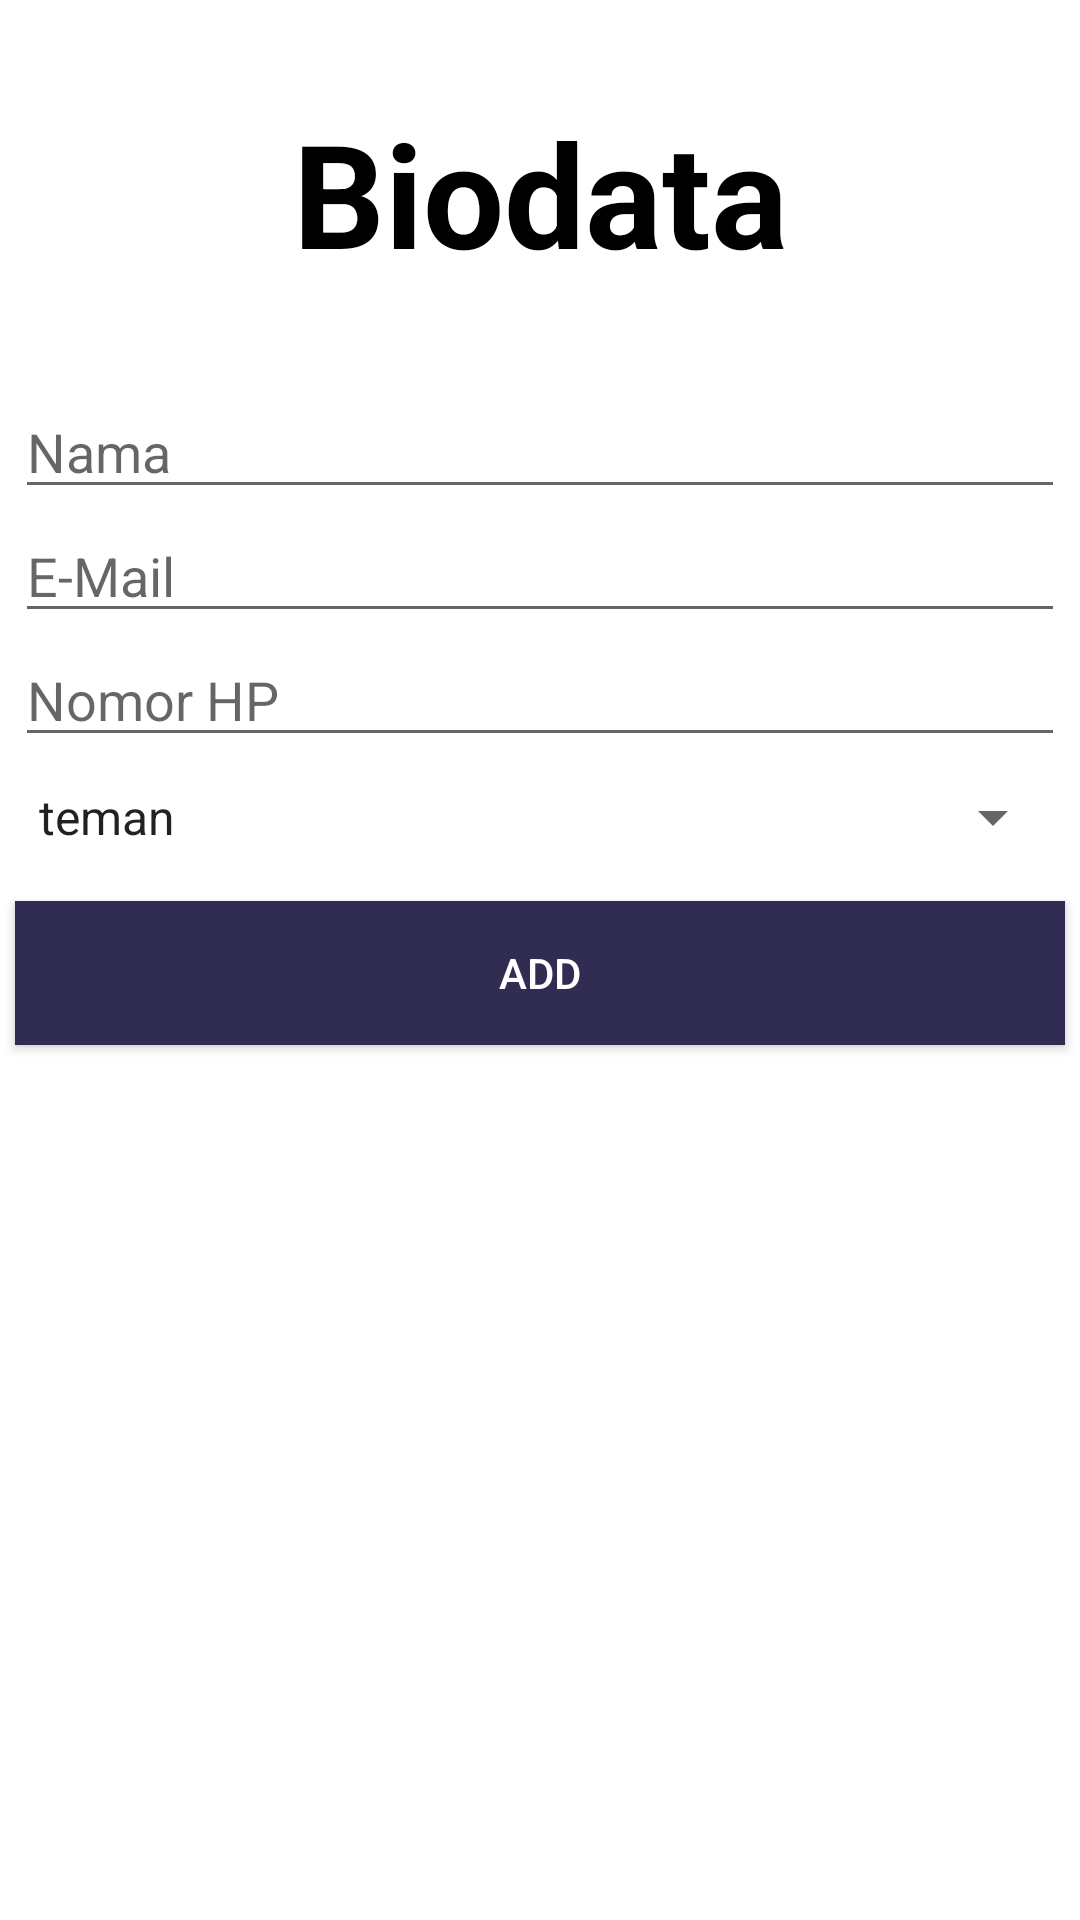

Reconstruct the res/layout file that produces this screen, plus the resources it refers to.
<!-- AndroidManifest.xml: application theme Theme.PPB_APIWebMySQL -->
<!-- res/layout/activity_main.xml -->
<?xml version="1.0" encoding="utf-8"?>
<androidx.constraintlayout.widget.ConstraintLayout xmlns:android="http://schemas.android.com/apk/res/android"
    xmlns:app="http://schemas.android.com/apk/res-auto"
    xmlns:tools="http://schemas.android.com/tools"
    android:layout_width="match_parent"
    android:layout_height="match_parent"
    tools:context=".MainActivity">

    <ImageView
        android:id="@+id/imageView"
        android:layout_width="wrap_content"
        android:layout_height="wrap_content"
        android:alpha="0.5"
        android:background="@drawable/bg"
        android:contentDescription="@string/gambar"
        app:layout_constraintBottom_toBottomOf="parent"
        app:layout_constraintEnd_toEndOf="parent"
        app:layout_constraintStart_toStartOf="parent"
        app:layout_constraintTop_toTopOf="parent" />

    <TextView
        android:id="@+id/textView"
        android:layout_width="wrap_content"
        android:layout_height="wrap_content"
        android:layout_marginTop="32dp"
        android:text="@string/biodata"
        android:textColor="@color/black"
        android:textSize="48sp"
        android:textStyle="bold"
        app:layout_constraintEnd_toEndOf="parent"
        app:layout_constraintStart_toStartOf="parent"
        app:layout_constraintTop_toTopOf="parent" />

    <EditText
        android:id="@+id/txtID"
        android:layout_width="350dp"
        android:layout_height="wrap_content"
        android:layout_marginTop="32dp"
        android:autofillHints="@string/nama"
        android:ems="10"
        android:hint="@string/nama"
        android:visibility="gone"
        android:inputType="textPersonName"
        app:layout_constraintEnd_toEndOf="parent"
        app:layout_constraintStart_toStartOf="parent"
        app:layout_constraintTop_toBottomOf="@+id/textView" />

    <EditText
        android:id="@+id/txtNama"
        android:layout_width="350dp"
        android:layout_height="wrap_content"
        android:layout_marginTop="32dp"
        android:ems="10"
        android:inputType="textPersonName"
        android:hint="@string/nama"
        android:autofillHints="@string/nama"
        app:layout_constraintEnd_toEndOf="parent"
        app:layout_constraintStart_toStartOf="parent"
        app:layout_constraintTop_toBottomOf="@+id/textView" />

    <EditText
        android:id="@+id/txtEmail"
        android:layout_width="350dp"
        android:layout_height="wrap_content"
        android:ems="10"
        android:inputType="textEmailAddress"
        android:hint="@string/email"
        android:autofillHints="@string/email"
        app:layout_constraintEnd_toEndOf="parent"
        app:layout_constraintStart_toStartOf="parent"
        app:layout_constraintTop_toBottomOf="@+id/txtNama" />

    <EditText
        android:id="@+id/txtNoHP"
        android:layout_width="350dp"
        android:layout_height="wrap_content"
        android:ems="10"
        android:inputType="number"
        android:hint="@string/nohp"
        android:autofillHints="@string/nohp"
        app:layout_constraintEnd_toEndOf="parent"
        app:layout_constraintHorizontal_bias="0.508"
        app:layout_constraintStart_toStartOf="parent"
        app:layout_constraintTop_toBottomOf="@+id/txtEmail" />

    <Button
        android:id="@+id/btnAdd"
        android:layout_width="350dp"
        android:layout_height="wrap_content"
        android:layout_marginTop="16dp"
        android:background="@color/tone1"
        android:text="@string/add"
        android:textColor="@color/white"
        app:layout_constraintEnd_toEndOf="@+id/txtNoHP"
        app:layout_constraintStart_toStartOf="@+id/txtNoHP"
        app:layout_constraintTop_toBottomOf="@+id/keterangan" />

    <ListView
        android:id="@+id/listView"
        android:layout_width="350dp"
        android:layout_height="350dp"
        android:layout_marginTop="8dp"
        app:layout_constraintEnd_toEndOf="parent"
        app:layout_constraintStart_toStartOf="parent"
        app:layout_constraintTop_toBottomOf="@+id/btnAdd" />

    <Spinner
        android:id="@+id/keterangan"
        android:layout_width="350dp"
        android:layout_height="wrap_content"
        android:layout_marginTop="8dp"
        android:entries="@array/teams"
        app:layout_constraintEnd_toEndOf="@+id/txtNoHP"
        app:layout_constraintStart_toStartOf="@+id/txtNoHP"
        app:layout_constraintTop_toBottomOf="@+id/txtNoHP" />

    <ProgressBar
        android:id="@+id/progressBar"
        style="?android:attr/progressBarStyle"
        android:layout_width="wrap_content"
        android:layout_height="wrap_content"
        android:visibility="gone"
        app:layout_constraintBottom_toBottomOf="parent"
        app:layout_constraintEnd_toEndOf="@+id/listView"
        app:layout_constraintStart_toStartOf="@+id/listView"
        app:layout_constraintTop_toBottomOf="@+id/listView" />

</androidx.constraintlayout.widget.ConstraintLayout>
<!-- resources referenced by this layout -->
<resources>
  <array name="teams">
          <item>teman</item>
          <item>biasa saja</item>
          <item>bagaimana ya?</item>
          <item>no comment</item>
      </array>
  <color name="black">#FF000000</color>
  <color name="tone1">#312c51</color>
  <color name="white">#FFFFFFFF</color>
  <string name="add">Add</string>
  <string name="biodata">Biodata</string>
  <string name="email">E-Mail</string>
  <string name="gambar">Gambar</string>
  <string name="nama">Nama</string>
  <string name="nohp">Nomor HP</string>
  <style name="Theme.PPB_APIWebMySQL" parent="Theme.MaterialComponents.DayNight.DarkActionBar">
          
          <item name="colorPrimary">@color/tone1</item>
          <item name="colorPrimaryVariant">@color/tone2</item>
          <item name="colorOnPrimary">@color/white</item>
          
          <item name="colorSecondary">@color/tone3</item>
          <item name="colorSecondaryVariant">@color/tone4</item>
          <item name="colorOnSecondary">@color/black</item>
          
          <item name="android:statusBarColor" tools:targetApi="l">?attr/colorPrimaryVariant</item>
          
      </style>
  <color name="tone2">#48426d</color>
  <color name="tone3">#f0c38e</color>
  <color name="tone4">#f1aa9b</color>
</resources>
